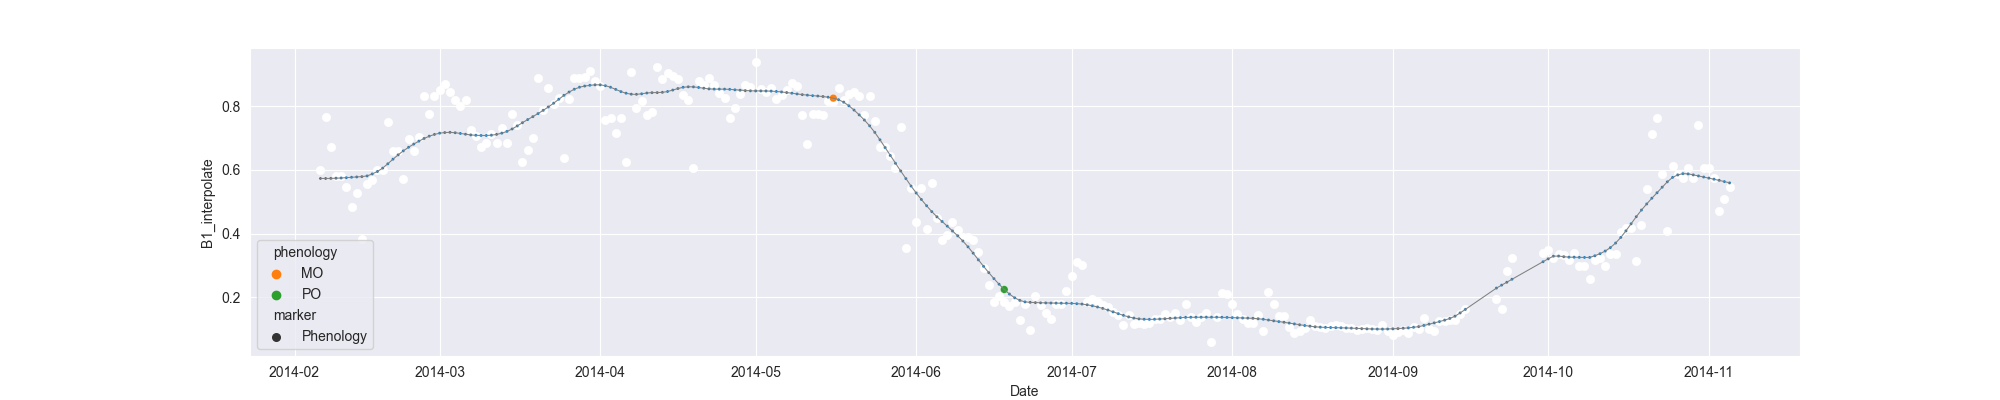

Values plotted in this chart, from the file beside it:
system:time_start, B1, B1_interpolate, B1_phenology
2014-02-06, 0.5986, 0.5986, 
2014-02-07, 0.7649, 0.7649, 
2014-02-08, , 0.6728, 
2014-02-09, 0.5808, 0.5808, 
2014-02-10, , 0.5808, 
2014-02-11, , 0.546, 
2014-02-12, , 0.4826, 
2014-02-13, , 0.5267, 
2014-02-14, 0.3844, 0.3844, 
2014-02-15, , 0.555, 
2014-02-16, , 0.5675, 
2014-02-17, , 0.5987, 
2014-02-18, , 0.5987, 
2014-02-19, 0.7507, 0.7507, 
2014-02-20, , 0.6609, 
2014-02-21, , 0.6609, 
2014-02-22, 0.5711, 0.5711, 
2014-02-23, , 0.6969, 
2014-02-24, , 0.6609, 
2014-02-25, , 0.7022, 
2014-02-26, , 0.8332, 
2014-02-27, , 0.7765, 
2014-02-28, 0.8332, 0.8332, 
2014-03-01, , 0.8517, 
2014-03-02, 0.8701, 0.8701, 
2014-03-03, , 0.8453, 
2014-03-04, 0.8206, 0.8206, 
2014-03-05, , 0.8011, 
2014-03-06, , 0.8206, 
2014-03-07, , 0.7261, 
2014-03-08, , 0.7053, 
2014-03-09, 0.6732, 0.6732, 
2014-03-10, 0.6844, 0.6844, 
2014-03-11, , 0.7127, 
2014-03-12, , 0.6844, 
2014-03-13, , 0.7331, 
2014-03-14, , 0.6844, 
2014-03-15, 0.7749, 0.7749, 
2014-03-16, 0.7399, 0.7399, 
2014-03-17, 0.6249, 0.6249, 
2014-03-18, , 0.6625, 
2014-03-19, 0.7001, 0.7001, 
2014-03-20, 0.89, 0.89, 
2014-03-21, , 0.7877, 
2014-03-22, , 0.8586, 
2014-03-23, , 0.8075, 
2014-03-24, 0.8273, 0.8273, 
2014-03-25, 0.6374, 0.6374, 
2014-03-26, 0.8242, 0.8242, 
2014-03-27, 0.8886, 0.8886, 
2014-03-28, , 0.8886, 
2014-03-29, , 0.8929, 
2014-03-30, 0.9111, 0.9111, 
2014-03-31, 0.879, 0.879, 
2014-04-01, 0.8634, 0.8634, 
2014-04-02, 0.7581, 0.7581, 
2014-04-03, 0.7621, 0.7621, 
2014-04-04, , 0.7147, 
2014-04-05, , 0.7621, 
2014-04-06, 0.6239, 0.6239, 
... 213 more rows
